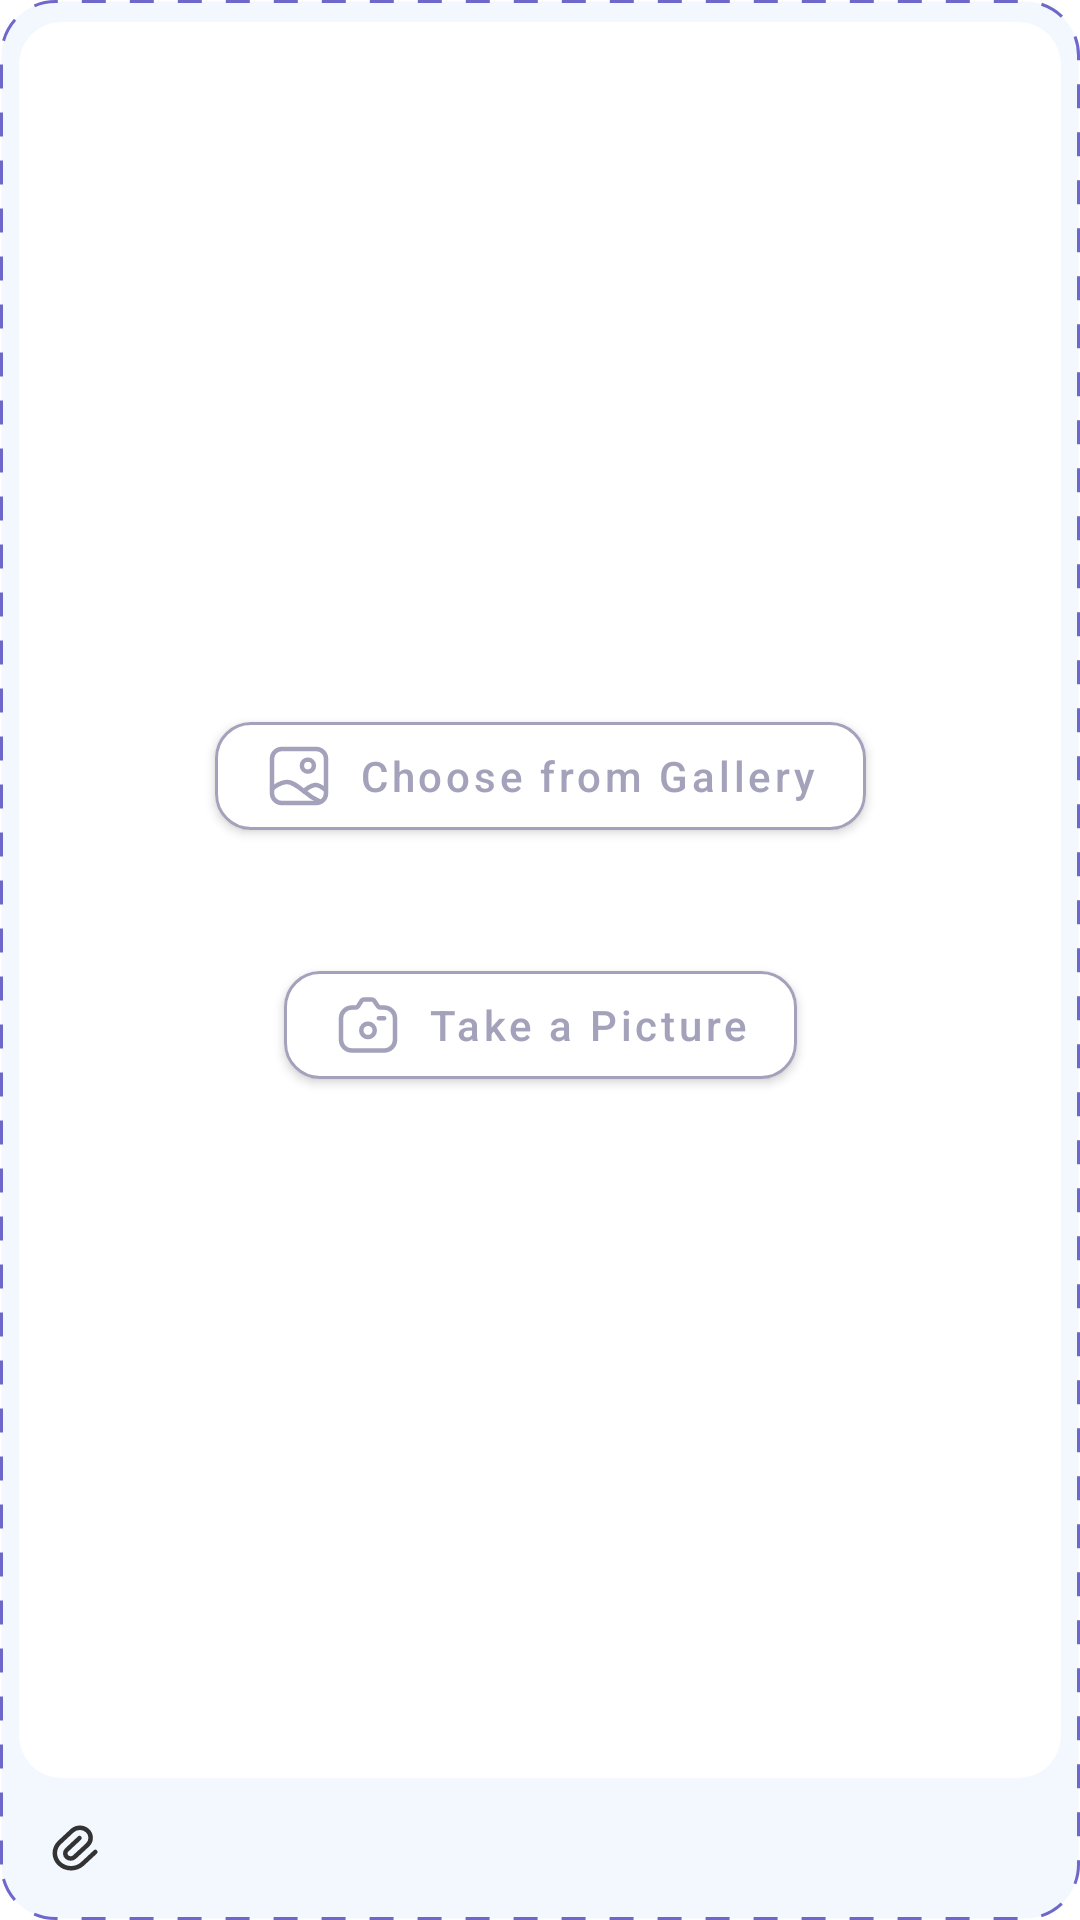

Android layout source for this screen:
<!-- AndroidManifest.xml: application theme Theme.StoryApp -->
<!-- res/layout/app_upload_card_layout.xml -->
<?xml version="1.0" encoding="utf-8"?>
<androidx.constraintlayout.widget.ConstraintLayout xmlns:android="http://schemas.android.com/apk/res/android"
    xmlns:app="http://schemas.android.com/apk/res-auto"
    xmlns:tools="http://schemas.android.com/tools"
    android:layout_width="match_parent"
    android:layout_height="250dp"
    android:layout_margin="8dp"
    android:background="@drawable/bg_empty_upload_card">

    <com.google.android.material.button.MaterialButton
        android:id="@+id/galleryButton"
        android:layout_width="wrap_content"
        android:layout_height="wrap_content"
        android:backgroundTint="@color/white"
        android:text="@string/choose_from_gallery"
        android:textAllCaps="false"
        android:textColor="@color/app_gray"
        app:cornerRadius="12dp"
        app:icon="@drawable/image"
        app:iconTint="@color/app_gray"
        app:layout_constraintBottom_toTopOf="@id/orTextView"
        app:layout_constraintEnd_toEndOf="parent"
        app:layout_constraintStart_toStartOf="parent"
        app:layout_constraintTop_toTopOf="@id/imageContainer"
        app:layout_constraintVertical_chainStyle="packed"
        app:strokeColor="@color/app_gray"
        app:strokeWidth="1dp" />

    <TextView
        android:id="@+id/orTextView"
        android:layout_width="wrap_content"
        android:layout_height="wrap_content"
        android:layout_marginVertical="8dp"
        android:text="@string/or"
        app:layout_constraintBottom_toTopOf="@id/cameraButton"
        app:layout_constraintEnd_toEndOf="parent"
        app:layout_constraintStart_toStartOf="parent"
        app:layout_constraintTop_toBottomOf="@id/galleryButton" />

    <com.google.android.material.button.MaterialButton
        android:id="@+id/cameraButton"
        android:layout_width="wrap_content"
        android:layout_height="wrap_content"
        android:backgroundTint="@color/white"
        android:text="@string/take_a_picture"
        android:textAllCaps="false"
        android:textColor="@color/app_gray"
        app:cornerRadius="12dp"
        app:icon="@drawable/camera"
        app:iconTint="@color/app_gray"
        app:layout_constraintBottom_toBottomOf="@id/imageContainer"
        app:layout_constraintEnd_toEndOf="parent"
        app:layout_constraintStart_toStartOf="parent"
        app:layout_constraintTop_toBottomOf="@id/orTextView"
        app:strokeColor="@color/app_gray"
        app:strokeWidth="1dp" />

    <com.google.android.material.card.MaterialCardView
        android:id="@+id/imageContainer"
        android:layout_width="match_parent"
        android:layout_height="0dp"
        android:layout_marginBottom="40dp"
        app:cardCornerRadius="14dp"
        app:cardElevation="0dp"
        app:cardUseCompatPadding="true"
        app:layout_constraintBottom_toBottomOf="parent"
        app:layout_constraintEnd_toEndOf="parent"
        app:layout_constraintStart_toStartOf="parent"
        app:layout_constraintTop_toTopOf="parent"
        app:layout_goneMarginBottom="0dp">

        <ImageView
            android:id="@+id/imageView"
            android:layout_width="match_parent"
            android:layout_height="match_parent"
            android:scaleType="centerCrop"
            tools:src="@color/app_purple" />
    </com.google.android.material.card.MaterialCardView>

    <TextView
        android:id="@+id/fileNameTextView"
        style="@style/TextInter12SpBlack"
        android:layout_width="0dp"
        android:layout_height="wrap_content"
        android:layout_marginHorizontal="16dp"
        android:layout_marginBottom="8dp"
        android:drawablePadding="8dp"
        android:gravity="center_vertical"
        app:drawableStartCompat="@drawable/attach"
        app:drawableTint="@color/app_black"
        app:layout_constraintBottom_toTopOf="@id/uploadProgress"
        app:layout_constraintEnd_toEndOf="parent"
        app:layout_constraintStart_toStartOf="parent"
        app:layout_constraintTop_toBottomOf="@id/imageContainer"
        tools:text="image.jpg" />

    <com.google.android.material.progressindicator.LinearProgressIndicator
        android:id="@+id/uploadProgress"
        android:layout_width="match_parent"
        android:layout_height="wrap_content"
        android:layout_marginHorizontal="12dp"
        android:layout_marginBottom="12dp"
        android:progress="10"
        android:visibility="gone"
        app:layout_constraintBottom_toBottomOf="parent"
        app:layout_constraintEnd_toEndOf="parent"
        app:layout_constraintStart_toStartOf="parent"
        app:trackCornerRadius="10dp" />
</androidx.constraintlayout.widget.ConstraintLayout>
<!-- resources referenced by this layout -->
<resources>
  <color name="app_black">#FF333333</color>
  <color name="app_gray">#FFA4A2BB</color>
  <color name="app_purple">#FF6F68CB</color>
  <color name="white">#FFFFFFFF</color>
  <!-- drawable attach (drawable) -->
  <vector xmlns:android="http://schemas.android.com/apk/res/android"
      android:width="18dp"
      android:height="18dp"
      android:viewportWidth="18"
      android:viewportHeight="18">
    <group>
      <clip-path
          android:pathData="M0,0h18v18h-18z"/>
      <path
          android:pathData="M10.493,5.7L6.247,9.66C5.917,9.975 5.73,10.403 5.745,10.845C5.76,11.288 5.94,11.708 6.277,12.015C6.615,12.323 7.072,12.502 7.545,12.502C8.017,12.502 8.467,12.337 8.812,12.03L13.208,7.943C13.868,7.313 14.227,6.457 14.22,5.58C14.212,4.695 13.837,3.855 13.17,3.233C12.502,2.61 11.595,2.257 10.65,2.25C9.705,2.25 8.79,2.58 8.107,3.195L3.855,7.148C3.352,7.613 2.955,8.168 2.677,8.783C2.407,9.398 2.272,10.05 2.272,10.71C2.272,11.37 2.415,12.03 2.677,12.637C2.955,13.252 3.345,13.807 3.855,14.273C4.365,14.738 4.957,15.113 5.61,15.368C6.27,15.623 6.975,15.75 7.687,15.75C8.4,15.75 9.097,15.623 9.765,15.368C10.417,15.113 11.017,14.745 11.52,14.273L15.773,10.32"
          android:strokeLineJoin="round"
          android:strokeWidth="1.5"
          android:fillColor="#00000000"
          android:strokeColor="#333333"
          android:strokeLineCap="round"/>
    </group>
  </vector>
  <!-- drawable bg_empty_upload_card (drawable) -->
  <?xml version="1.0" encoding="utf-8"?>
  <shape xmlns:android="http://schemas.android.com/apk/res/android"
      android:shape="rectangle">
      <corners android:radius="18dp" />
      <stroke
          android:width="1dp"
          android:color="@color/app_purple"
          android:dashWidth="8dp"
          android:dashGap="8dp" />
      <solid android:color="@color/app_white" />
  </shape>
  <string name="choose_from_gallery">Choose from Gallery</string>
  <string name="or">or</string>
  <string name="take_a_picture">Take a Picture</string>
  <style name="TextInter12SpBlack">
          <item name="fontFamily">@font/inter</item>
          <item name="android:textColor">@color/app_black</item>
          <item name="android:textSize">12sp</item>
      </style>
  <style name="Theme.StoryApp" parent="Theme.MaterialComponents.DayNight.NoActionBar">
          
          <item name="colorPrimary">@color/app_purple</item>
          <item name="colorPrimaryVariant">@color/purple_700</item>
          <item name="colorOnPrimary">@color/white</item>
          
          <item name="colorSecondary">@color/app_teal</item>
          <item name="colorSecondaryVariant">@color/teal_700</item>
          <item name="colorOnSecondary">@color/black</item>
          
          <item name="android:statusBarColor">@color/app_white</item>
          
          <item name="android:windowLightStatusBar" tools:targetApi="m">true</item>
      </style>
  <color name="app_white">#FFF3F8FF</color>
  <color name="purple_700">#FF3700B3</color>
  <color name="app_teal">#FFA4EFE3</color>
  <color name="teal_700">#FF018786</color>
  <color name="black">#FF000000</color>
</resources>
